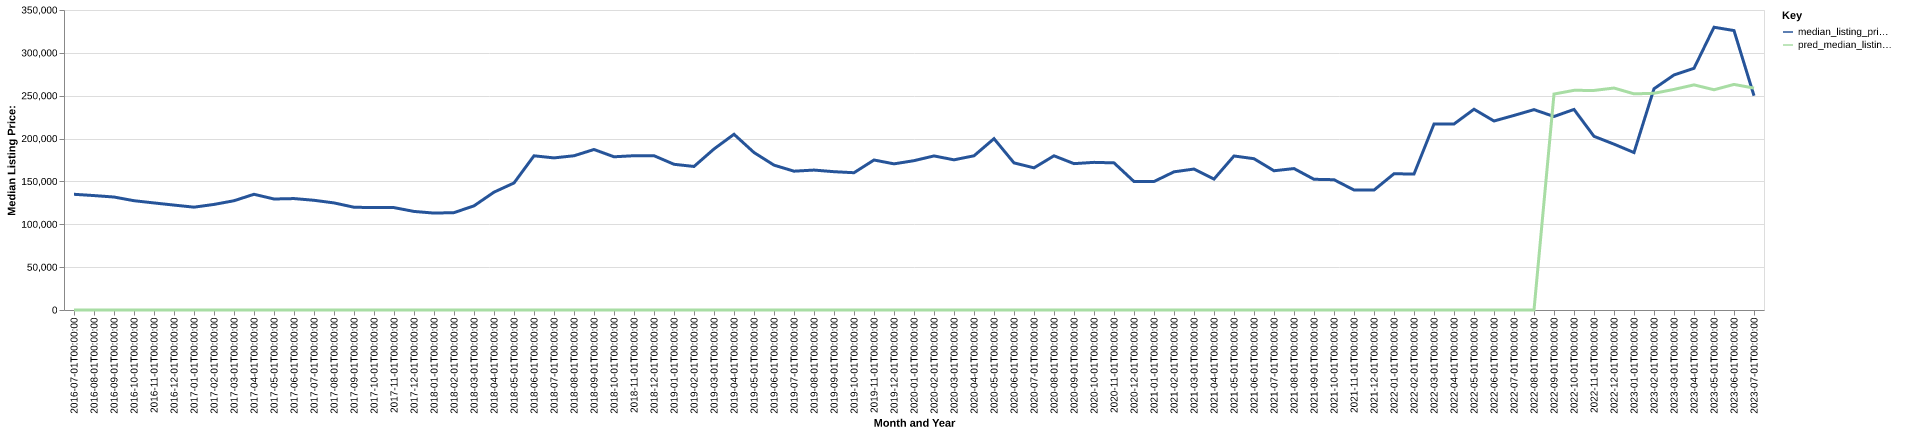

Values plotted in this chart, from the file beside it:
date, time_idx, median_listing_price, thirty_year_interest_rate_five, month, county_name, active_listing_count, median_days_on_market, pred_median_listing_price, month_year
2016-07-01, 0, 135000, 3.72, 7, pottawattamie, ia, 288.0, 50.0, 0, Jul-2016
2016-08-01, 1, 133500, 3.73, 8, pottawattamie, ia, 307.0, 49.0, 0, Aug-2016
2016-09-01, 2, 131800, 3.66, 9, pottawattamie, ia, 322.0, 51.0, 0, Sep-2016
2016-10-01, 3, 127500, 3.64, 10, pottawattamie, ia, 312.0, 52.0, 0, Oct-2016
2016-11-01, 4, 124914, 3.66, 11, pottawattamie, ia, 327.0, 48.0, 0, Nov-2016
2016-12-01, 5, 122400, 3.48, 12, pottawattamie, ia, 316.0, 59.0, 0, Dec-2016
2017-01-01, 6, 119975, 3.45, 1, pottawattamie, ia, 284.0, 68.0, 0, Jan-2017
2017-02-01, 7, 123175, 3.5, 2, pottawattamie, ia, 253.0, 76.0, 0, Feb-2017
2017-03-01, 8, 127475, 3.52, 3, pottawattamie, ia, 242.0, 45.0, 0, Mar-2017
2017-04-01, 9, 135000, 4.03, 4, pottawattamie, ia, 250.0, 46.0, 0, Apr-2017
2017-05-01, 10, 129500, 4.32, 5, pottawattamie, ia, 234.0, 46.0, 0, May-2017
2017-06-01, 11, 130000, 4.2, 6, pottawattamie, ia, 248.0, 43.0, 0, Jun-2017
2017-07-01, 12, 128000, 4.19, 7, pottawattamie, ia, 234.0, 47.0, 0, Jul-2017
2017-08-01, 13, 124937, 4.3, 8, pottawattamie, ia, 246.0, 41.0, 0, Aug-2017
2017-09-01, 14, 119900, 4.1, 9, pottawattamie, ia, 233.0, 44.0, 0, Sep-2017
2017-10-01, 15, 119450, 4.05, 10, pottawattamie, ia, 219.0, 46.0, 0, Oct-2017
2017-11-01, 16, 119450, 3.94, 11, pottawattamie, ia, 175.0, 45.0, 0, Nov-2017
2017-12-01, 17, 115000, 4.03, 12, pottawattamie, ia, 154.0, 50.0, 0, Dec-2017
2018-01-01, 18, 113050, 3.93, 1, pottawattamie, ia, 136.0, 62.0, 0, Jan-2018
2018-02-01, 19, 113600, 3.83, 2, pottawattamie, ia, 125.0, 47.0, 0, Feb-2018
2018-03-01, 20, 121500, 3.94, 3, pottawattamie, ia, 143.0, 28.0, 0, Mar-2018
2018-04-01, 21, 137475, 3.95, 4, pottawattamie, ia, 124.0, 29.0, 0, Apr-2018
2018-05-01, 22, 148200, 3.99, 5, pottawattamie, ia, 152.0, 27.0, 0, May-2018
2018-06-01, 23, 179900, 4.15, 6, pottawattamie, ia, 195.0, 24.0, 0, Jun-2018
2018-07-01, 24, 177450, 4.4, 7, pottawattamie, ia, 212.0, 43.0, 0, Jul-2018
2018-08-01, 25, 179950, 4.46, 8, pottawattamie, ia, 231.0, 38.0, 0, Aug-2018
2018-09-01, 26, 187250, 4.58, 9, pottawattamie, ia, 245.0, 44.0, 0, Sep-2018
2018-10-01, 27, 178750, 4.66, 10, pottawattamie, ia, 251.0, 45.0, 0, Oct-2018
2018-11-01, 28, 180000, 4.62, 11, pottawattamie, ia, 249.0, 55.0, 0, Nov-2018
2018-12-01, 29, 180000, 4.54, 12, pottawattamie, ia, 225.0, 68.0, 0, Dec-2018
2019-01-01, 30, 170000, 4.6, 1, pottawattamie, ia, 204.0, 80.0, 0, Jan-2019
2019-02-01, 31, 167450, 4.72, 2, pottawattamie, ia, 175.0, 79.0, 0, Feb-2019
2019-03-01, 32, 187857, 4.9, 3, pottawattamie, ia, 160.0, 64.0, 0, Mar-2019
2019-04-01, 33, 205000, 4.94, 4, pottawattamie, ia, 152.0, 37.0, 0, Apr-2019
2019-05-01, 34, 183725, 4.75, 5, pottawattamie, ia, 162.0, 26.0, 0, May-2019
2019-06-01, 35, 169000, 4.51, 6, pottawattamie, ia, 164.0, 31.0, 0, Jun-2019
2019-07-01, 36, 161950, 4.41, 7, pottawattamie, ia, 163.0, 37.0, 0, Jul-2019
2019-08-01, 37, 163245, 4.41, 8, pottawattamie, ia, 172.0, 39.0, 0, Aug-2019
2019-09-01, 38, 161364, 4.2, 9, pottawattamie, ia, 187.0, 40.0, 0, Sep-2019
2019-10-01, 39, 160159, 4.14, 10, pottawattamie, ia, 197.0, 40.0, 0, Oct-2019
2019-11-01, 40, 175000, 3.84, 11, pottawattamie, ia, 185.0, 44.0, 0, Nov-2019
2019-12-01, 41, 170500, 3.81, 12, pottawattamie, ia, 173.0, 54.0, 0, Dec-2019
2020-01-01, 42, 174225, 3.75, 1, pottawattamie, ia, 160.0, 60.0, 0, Jan-2020
2020-02-01, 43, 179750, 3.73, 2, pottawattamie, ia, 143.0, 47.0, 0, Feb-2020
2020-03-01, 44, 175200, 3.78, 3, pottawattamie, ia, 140.0, 37.0, 0, Mar-2020
2020-04-01, 45, 179900, 3.75, 4, pottawattamie, ia, 159.0, 35.0, 0, Apr-2020
2020-05-01, 46, 199900, 3.74, 5, pottawattamie, ia, 145.0, 44.0, 0, May-2020
2020-06-01, 47, 171625, 3.72, 6, pottawattamie, ia, 142.0, 41.0, 0, Jun-2020
2020-07-01, 48, 165875, 3.49, 7, pottawattamie, ia, 124.0, 42.0, 0, Jul-2020
2020-08-01, 49, 179900, 3.65, 8, pottawattamie, ia, 112.0, 38.0, 0, Aug-2020
2020-09-01, 50, 170750, 3.33, 9, pottawattamie, ia, 113.0, 28.0, 0, Sep-2020
2020-10-01, 51, 172250, 3.28, 10, pottawattamie, ia, 118.0, 32.0, 0, Oct-2020
2020-11-01, 52, 171650, 3.21, 11, pottawattamie, ia, 101.0, 32.0, 0, Nov-2020
2020-12-01, 53, 149900, 3.07, 12, pottawattamie, ia, 95.0, 34.0, 0, Dec-2020
2021-01-01, 54, 149900, 2.99, 1, pottawattamie, ia, 69.0, 52.0, 0, Jan-2021
2021-02-01, 55, 161200, 2.93, 2, pottawattamie, ia, 54.0, 37.0, 0, Feb-2021
2021-03-01, 56, 164450, 2.88, 3, pottawattamie, ia, 69.0, 25.0, 0, Mar-2021
2021-04-01, 57, 152750, 2.84, 4, pottawattamie, ia, 73.0, 23.0, 0, Apr-2021
2021-05-01, 58, 179700, 2.71, 5, pottawattamie, ia, 73.0, 19.0, 0, May-2021
2021-06-01, 59, 176500, 2.79, 6, pottawattamie, ia, 72.0, 16.0, 0, Jun-2021
... 25 more rows
